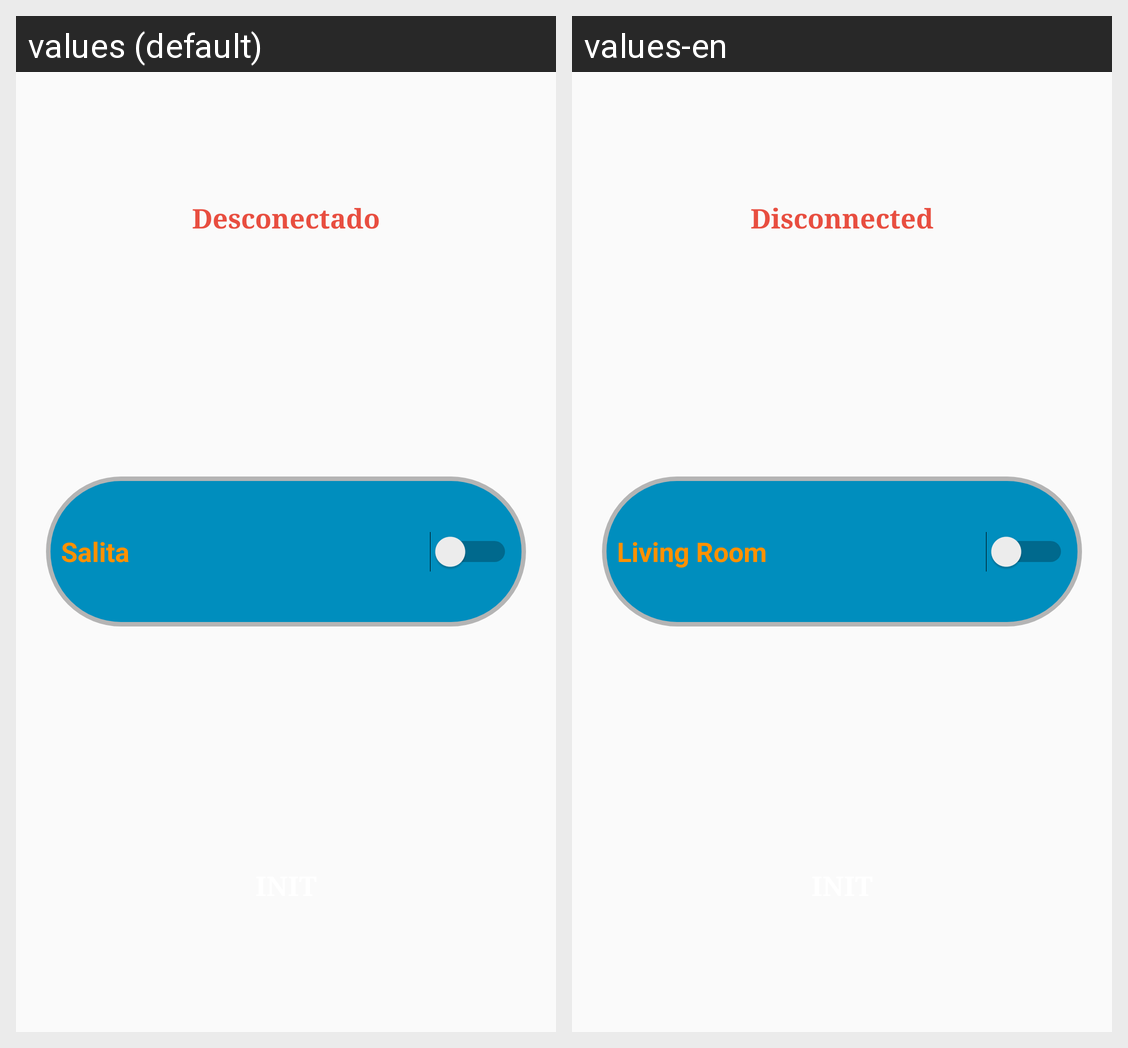

The Android screen above is rendered under two locales of the same app. Produce the string resources it draws, with the default and per-locale values.
Android screen res/layout/activity_salita.xml rendered under 2 locales, left to right: values (default), values-en. Device: Nexus 5 (rendered at 1080×1920; each locale shown at half size, 540×960, under a caption strip naming it); theme AppTheme.
Strings drawn on this screen, with the default value and each locale's value (text and hints the layout hard-codes, and strings that could not be matched under every locale, appear in the picture but are not listed):

disconnected
  values: Desconectado
  values-en: Disconnected

living
  values: Salita
  values-en: Living Room
